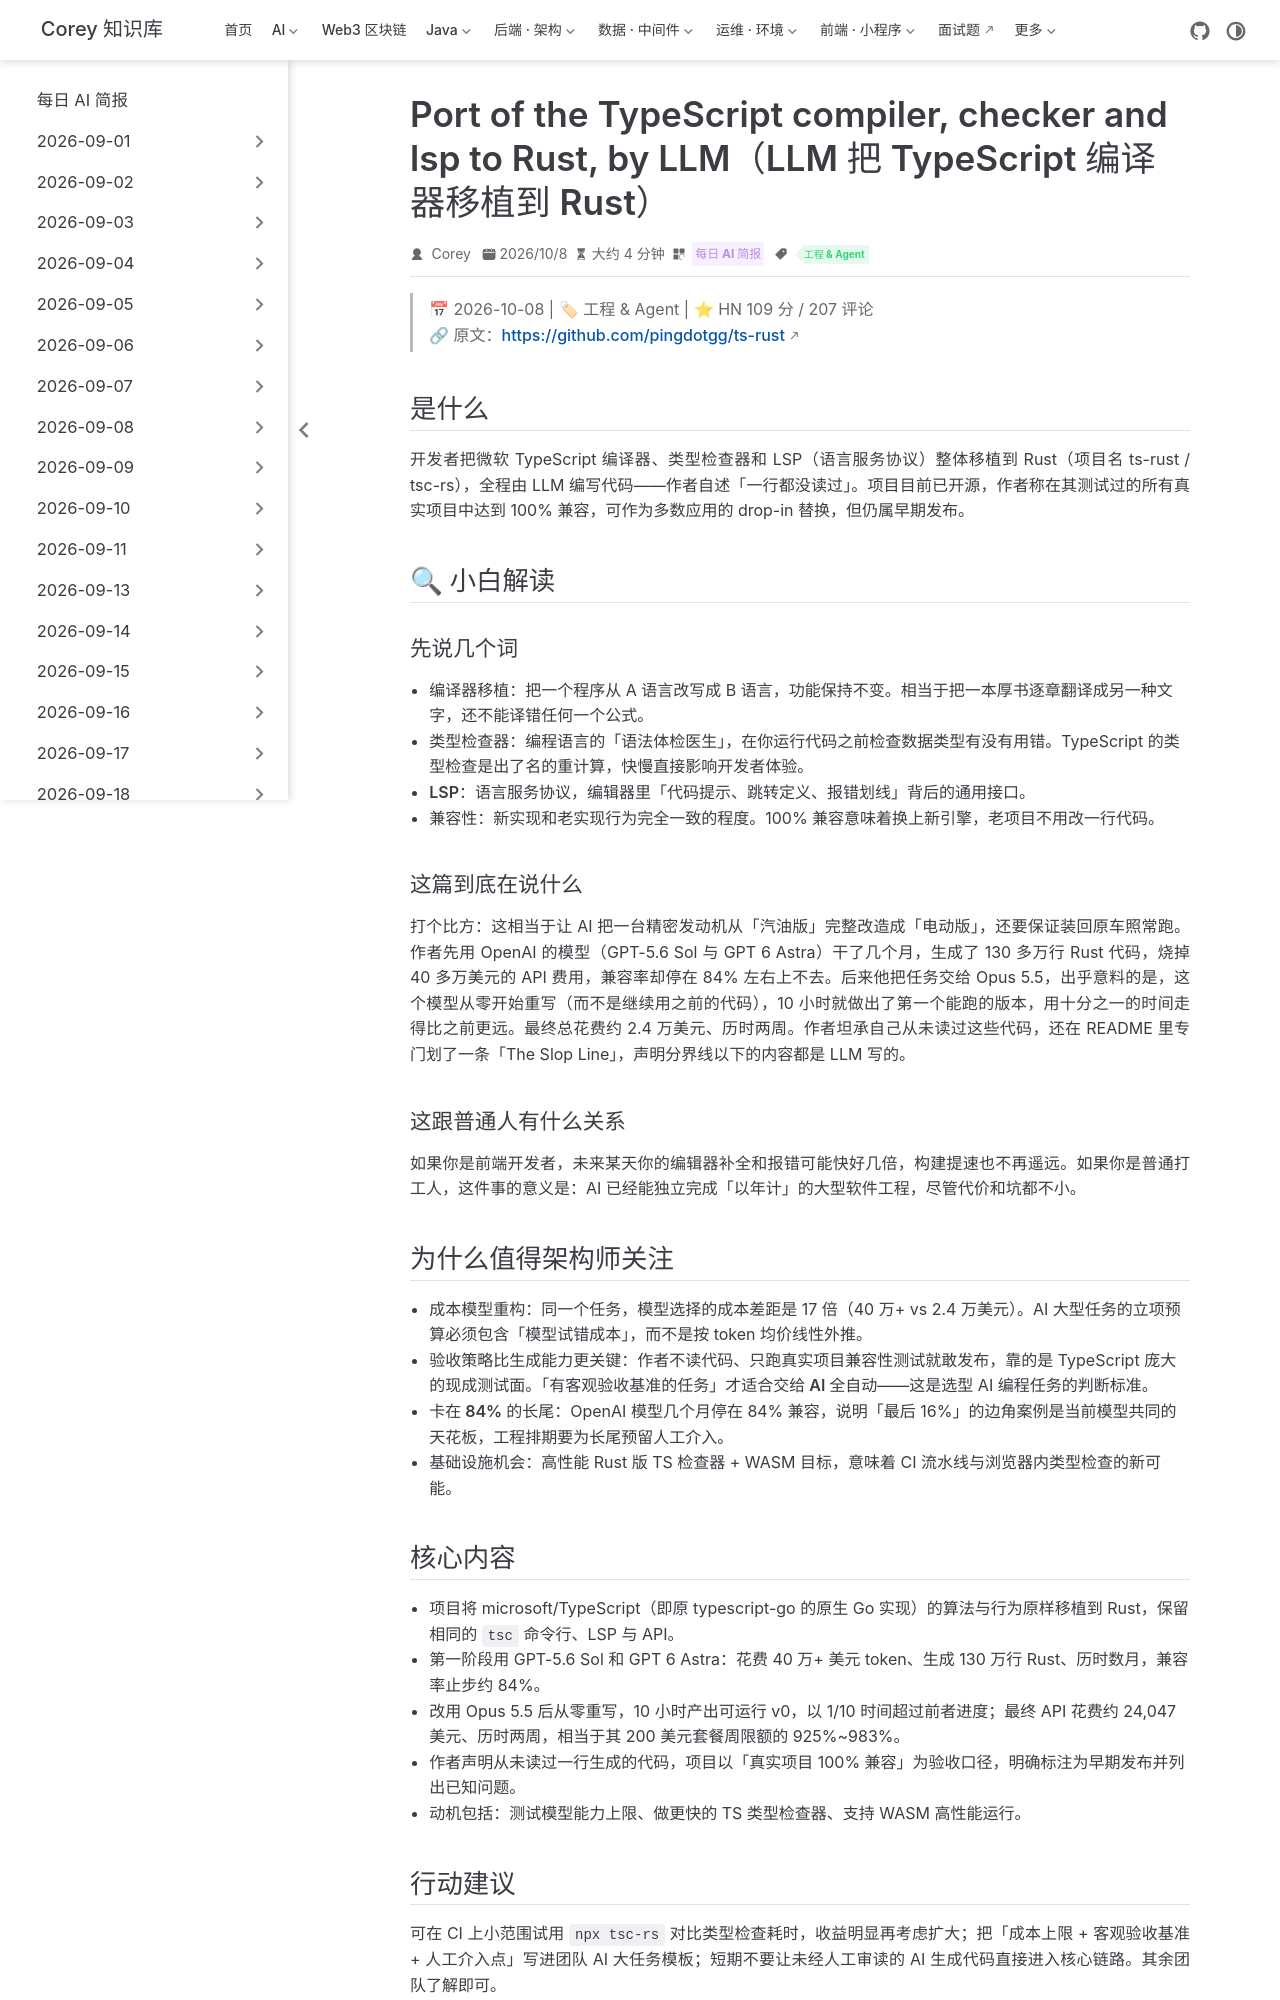

repository: code-corey/code-corey.github.io · page: News/2026-10-09/01-ts-rust-typescript-compiler-by-llm.html · generator: jekyll

---
title: "Port of the TypeScript compiler, checker and lsp to Rust, by LLM（LLM 把 TypeScript 编译器移植到 Rust）"
shortTitle: "LLM移植TS编译器到Rust"
sidebarGroup: "2026-10-09"
order: 1
date: 2026-10-08
category:
  - "每日 AI 简报"
tag:
  - "工程 & Agent"
description: "作者用 LLM 把 TS 编译器/检查器/LSP 整体移植到 Rust：OpenAI 模型烧 40 万美元止步 84% 兼容，Opus 5.5 从零重写 10 小时出可用版本，总成本约 2.4 万美元。"
---

# Port of the TypeScript compiler, checker and lsp to Rust, by LLM（LLM 把 TypeScript 编译器移植到 Rust）

> 📅 2026-10-08 | 🏷 工程 & Agent | ⭐ HN 109 分 / 207 评论
> 🔗 原文：https://github.com/pingdotgg/ts-rust

## 是什么

开发者把微软 TypeScript 编译器、类型检查器和 LSP（语言服务协议）整体移植到 Rust（项目名 ts-rust / tsc-rs），全程由 LLM 编写代码——作者自述「一行都没读过」。项目目前已开源，作者称在其测试过的所有真实项目中达到 100% 兼容，可作为多数应用的 drop-in 替换，但仍属早期发布。

## 🔍 小白解读

### 先说几个词

- **编译器移植**：把一个程序从 A 语言改写成 B 语言，功能保持不变。相当于把一本厚书逐章翻译成另一种文字，还不能译错任何一个公式。
- **类型检查器**：编程语言的「语法体检医生」，在你运行代码之前检查数据类型有没有用错。TypeScript 的类型检查是出了名的重计算，快慢直接影响开发者体验。
- **LSP**：语言服务协议，编辑器里「代码提示、跳转定义、报错划线」背后的通用接口。
- **兼容性**：新实现和老实现行为完全一致的程度。100% 兼容意味着换上新引擎，老项目不用改一行代码。

### 这篇到底在说什么

打个比方：这相当于让 AI 把一台精密发动机从「汽油版」完整改造成「电动版」，还要保证装回原车照常跑。作者先用 OpenAI 的模型（GPT-5.6 Sol 与 GPT 6 Astra）干了几个月，生成了 130 多万行 Rust 代码，烧掉 40 多万美元的 API 费用，兼容率却停在 84% 左右上不去。后来他把任务交给 Opus 5.5，出乎意料的是，这个模型**从零开始重写**（而不是继续用之前的代码），10 小时就做出了第一个能跑的版本，用十分之一的时间走得比之前更远。最终总花费约 2.4 万美元、历时两周。作者坦承自己从未读过这些代码，还在 README 里专门划了一条「The Slop Line」，声明分界线以下的内容都是 LLM 写的。

### 这跟普通人有什么关系

如果你是前端开发者，未来某天你的编辑器补全和报错可能快好几倍，构建提速也不再遥远。如果你是普通打工人，这件事的意义是：AI 已经能独立完成「以年计」的大型软件工程，尽管代价和坑都不小。

## 为什么值得架构师关注

- **成本模型重构**：同一个任务，模型选择的成本差距是 17 倍（40 万+ vs 2.4 万美元）。AI 大型任务的立项预算必须包含「模型试错成本」，而不是按 token 均价线性外推。
- **验收策略比生成能力更关键**：作者不读代码、只跑真实项目兼容性测试就敢发布，靠的是 TypeScript 庞大的现成测试面。**「有客观验收基准的任务」才适合交给 AI 全自动**——这是选型 AI 编程任务的判断标准。
- **卡在 84% 的长尾**：OpenAI 模型几个月停在 84% 兼容，说明「最后 16%」的边角案例是当前模型共同的天花板，工程排期要为长尾预留人工介入。
- **基础设施机会**：高性能 Rust 版 TS 检查器 + WASM 目标，意味着 CI 流水线与浏览器内类型检查的新可能。
